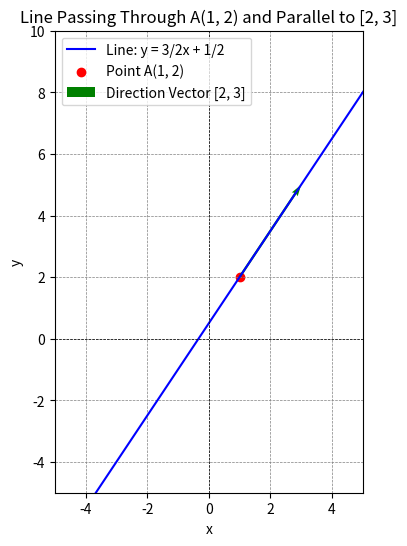
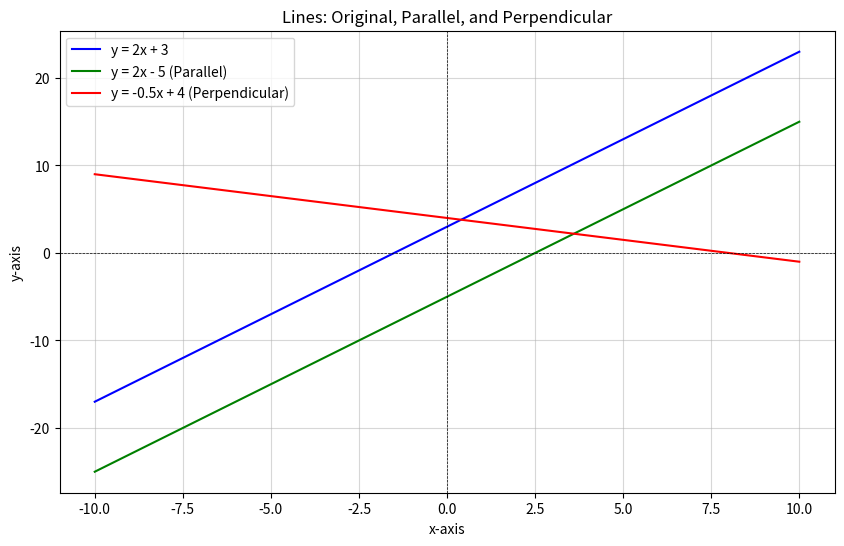
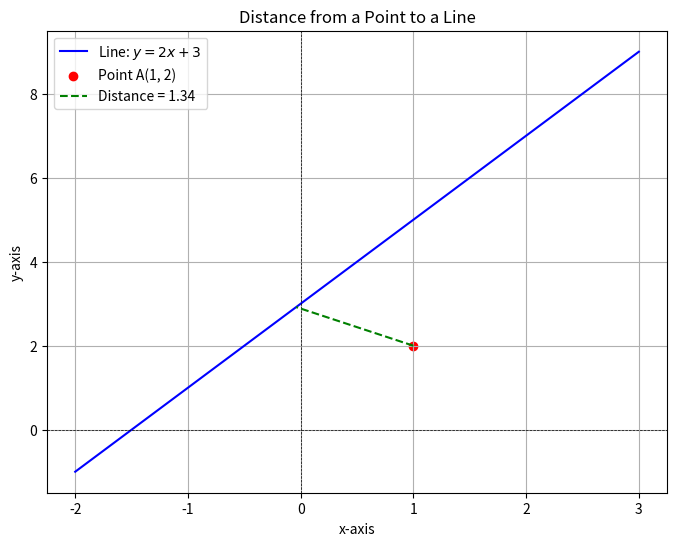
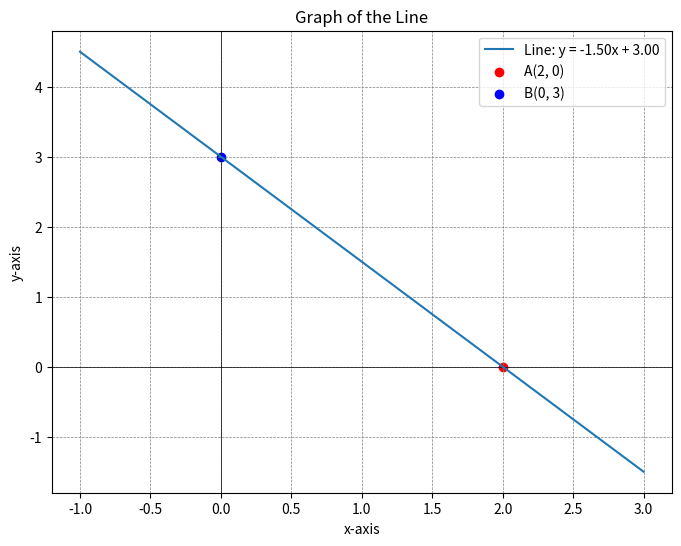
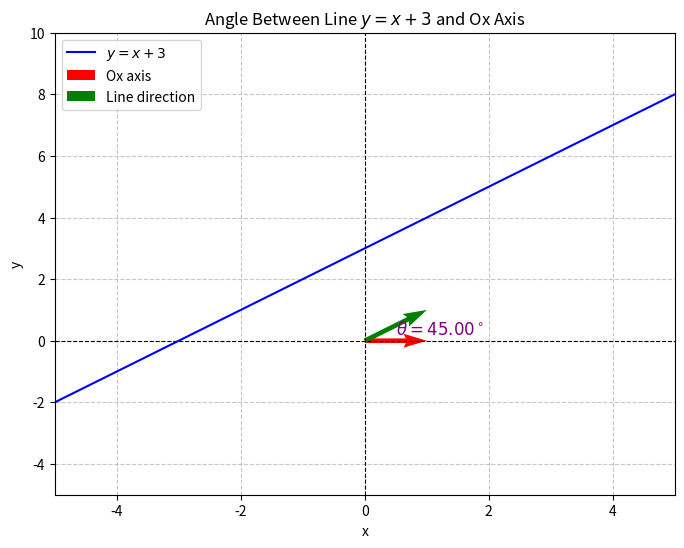
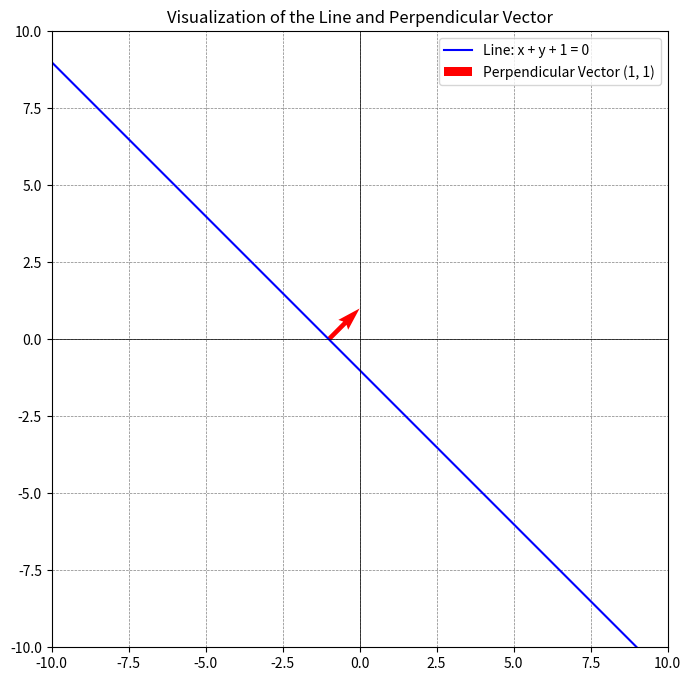

These figures' Python source, in order:
#Visualization code by Python - Solution 5

import matplotlib.pyplot as plt
import numpy as np

# Define the point and vector
A = np.array([1, 2])
v = np.array([2, 3])

# Define the line (parametric form)
t = np.linspace(-5, 5, 100)  # Parameter t
x = A[0] + v[0] * t
y = A[1] + v[1] * t

# Plot the line
plt.figure(figsize=(8, 6))
plt.plot(x, y, label="Line: y = 3/2x + 1/2", color="blue")

# Plot the point A
plt.scatter(A[0], A[1], color="red", label="Point A(1, 2)")

# Plot the direction vector
plt.quiver(A[0], A[1], v[0], v[1], angles='xy', scale_units='xy', scale=1, color="green", label="Direction Vector [2, 3]")

# Enhance the plot
plt.axhline(0, color="black", linewidth=0.5, linestyle="--")
plt.axvline(0, color="black", linewidth=0.5, linestyle="--")
plt.grid(color="gray", linestyle="--", linewidth=0.5)
plt.legend()
plt.title("Line Passing Through A(1, 2) and Parallel to [2, 3]")
plt.xlabel("x")
plt.ylabel("y")
plt.xlim(-5, 5)
plt.ylim(-5, 10)
plt.gca().set_aspect('equal', adjustable='box')

# Show the plot
plt.show()



# Python code for visualization - Solution 6

import matplotlib.pyplot as plt
import numpy as np

# Define the range for x values
x = np.linspace(-10, 10, 400)

# Define the given line y = 2x + 3
y = 2 * x + 3

# Define a line parallel to y = 2x + 3, e.g., y = 2x - 5
y_parallel = 2 * x - 5

# Define a line perpendicular to y = 2x + 3, slope = -1/2, e.g., y = -0.5x + 4
y_perpendicular = -0.5 * x + 4

# Plotting the lines
plt.figure(figsize=(10, 6))
plt.plot(x, y, label="y = 2x + 3", color="blue")
plt.plot(x, y_parallel, label="y = 2x - 5 (Parallel)", color="green")
plt.plot(x, y_perpendicular, label="y = -0.5x + 4 (Perpendicular)", color="red")

# Adding details to the plot
plt.axhline(0, color='black', linewidth=0.5, linestyle='--')
plt.axvline(0, color='black', linewidth=0.5, linestyle='--')
plt.title("Lines: Original, Parallel, and Perpendicular")
plt.xlabel("x-axis")
plt.ylabel("y-axis")
plt.legend()
plt.grid(alpha=0.5)
plt.show()


# Visalization by Python - Solution 7

import numpy as np
import matplotlib.pyplot as plt

# Define the line y = 2x + 3
x_vals = np.linspace(-2, 3, 100)
y_vals = 2 * x_vals + 3

# Define the point A(1, 2)
point_A = (1, 2)

# Calculate the distance from point A to the line
# Using the formula |Ax1 + By1 + C| / sqrt(A^2 + B^2)
A = 2  # Coefficient of x in the line equation
B = -1 # Coefficient of y in the line equation
C = 3  # Constant term in the line equation
x1, y1 = point_A

distance = abs(A * x1 + B * y1 + C) / np.sqrt(A**2 + B**2)

# Plot the line and the point
plt.figure(figsize=(8, 6))
plt.plot(x_vals, y_vals, label="Line: $y = 2x + 3$", color="blue")
plt.scatter(*point_A, color="red", label="Point A(1, 2)")
plt.axhline(0, color='black',linewidth=0.5, linestyle='--')
plt.axvline(0, color='black',linewidth=0.5, linestyle='--')

# Show the distance visually by drawing a perpendicular line
x_perpendicular = (x1 + (y1 - 2*x1 - 3) / (2 + 1 / 2)) / (1 + 4)
y_perpendicular = 2 * x_perpendicular + 3
plt.plot([x1, x_perpendicular], [y1, y_perpendicular], color="green", linestyle="--", label=f"Distance = {distance:.2f}")

# Add legend and labels
plt.title("Distance from a Point to a Line")
plt.xlabel("x-axis")
plt.ylabel("y-axis")
plt.grid()
plt.legend()
plt.show()

distance


#Python code for visualization - Solution 8

import matplotlib.pyplot as plt
import numpy as np

# Define the points of intersection
A = (2, 0)
B = (0, 3)

# Calculate the slope (m) of the line
m = (B[1] - A[1]) / (B[0] - A[0])

# Calculate the y-intercept (c)
c = A[1] - m * A[0]

# Define the equation of the line
x = np.linspace(-1, 3, 100)
y = m * x + c

# Plotting the line and points
plt.figure(figsize=(8, 6))
plt.axhline(0, color='black',linewidth=0.5)
plt.axvline(0, color='black',linewidth=0.5)
plt.grid(color = 'gray', linestyle = '--', linewidth = 0.5)
plt.plot(x, y, label=f"Line: y = {m:.2f}x + {c:.2f}")
plt.scatter(*A, color='red', label='A(2, 0)')
plt.scatter(*B, color='blue', label='B(0, 3)')
plt.title("Graph of the Line")
plt.xlabel("x-axis")
plt.ylabel("y-axis")
plt.legend()
plt.show()

m, c


#Solution 9 Python Visualization

import numpy as np
import matplotlib.pyplot as plt

# Calculate the angle between the line and the Ox axis
slope = 1  # The slope of the line y = x + 3
angle_rad = np.arctan(slope)  # Angle in radians
angle_deg = np.degrees(angle_rad)  # Convert to degrees

# Visualization
x = np.linspace(-10, 10, 100)
y = x + 3

plt.figure(figsize=(8, 6))
plt.axhline(0, color="black", linewidth=0.8, linestyle="--")
plt.axvline(0, color="black", linewidth=0.8, linestyle="--")
plt.plot(x, y, label=r"$y = x + 3$", color="blue")

# Highlight the angle between the line and Ox axis
plt.quiver(0, 0, 1, 0, angles="xy", scale_units="xy", scale=1, color="red", label="Ox axis")
plt.quiver(0, 0, 1, slope, angles="xy", scale_units="xy", scale=1, color="green", label="Line direction")
plt.text(0.5, 0.2, r"$\theta = {:.2f}^\circ$".format(angle_deg), fontsize=12, color="purple")

# Labels and legend
plt.xlim(-5, 5)
plt.ylim(-5, 10)
plt.grid(True, linestyle="--", alpha=0.7)
plt.legend()
plt.title("Angle Between Line $y = x + 3$ and Ox Axis")
plt.xlabel("x")
plt.ylabel("y")
plt.show()

angle_deg


#Python Code for Solution 10

import matplotlib.pyplot as plt
import numpy as np

# Line equation: x + y + 1 = 0
# Rearrange to y = -x - 1
x = np.linspace(-10, 10, 400)
y = -x - 1

# Perpendicular vector: The normal vector to the line is (1, 1)
# Draw the normal vector from a point on the line (e.g., origin (-1, 0))
origin = np.array([-1, 0])
normal_vector = np.array([1, 1])

# Plotting the line and vector
plt.figure(figsize=(8, 8))
plt.plot(x, y, label="Line: x + y + 1 = 0", color="blue")
plt.quiver(*origin, *normal_vector, angles='xy', scale_units='xy', scale=1, color="red", label="Perpendicular Vector (1, 1)")
plt.axhline(0, color='black',linewidth=0.5)
plt.axvline(0, color='black',linewidth=0.5)
plt.grid(color = 'gray', linestyle = '--', linewidth = 0.5)
plt.legend()
plt.title("Visualization of the Line and Perpendicular Vector")
plt.xlim(-10, 10)
plt.ylim(-10, 10)
plt.gca().set_aspect('equal', adjustable='box')
plt.show()
